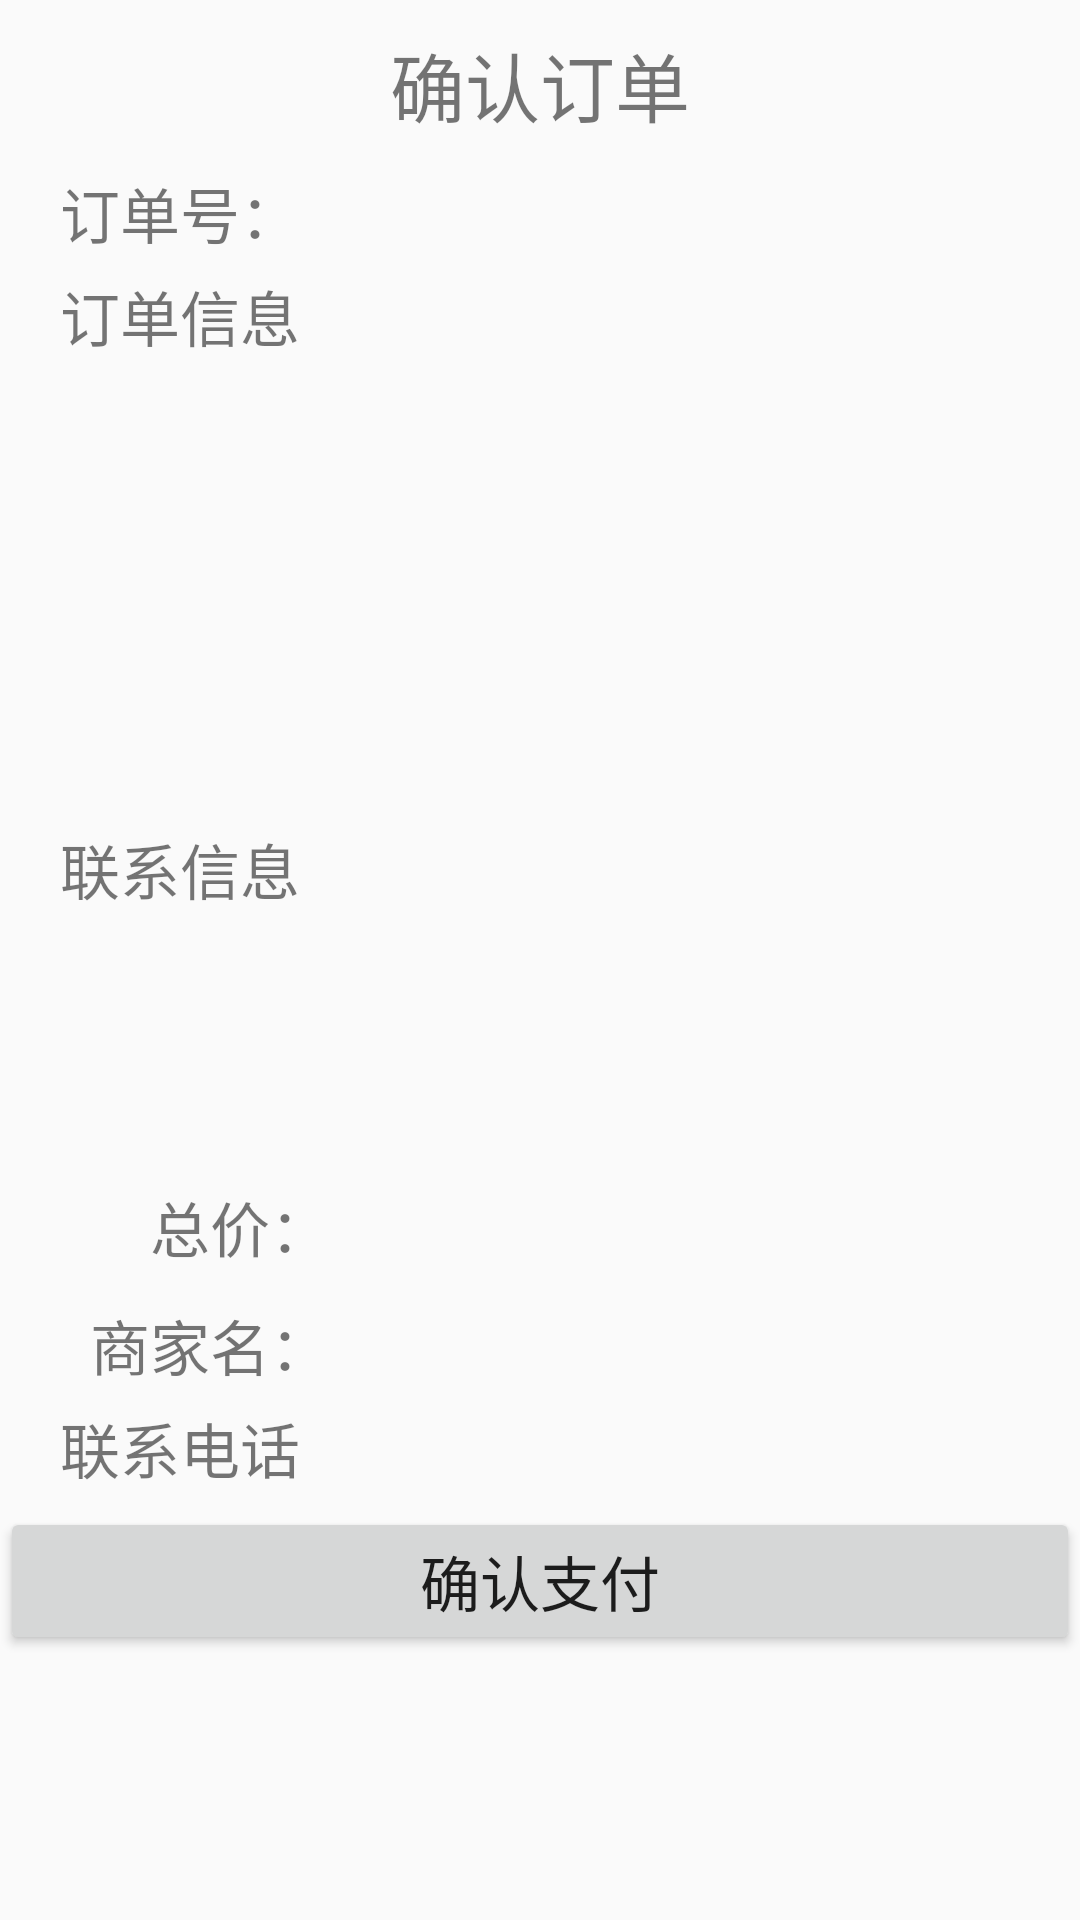

Layout XML and referenced resources for this Android screen:
<!-- AndroidManifest.xml: application theme AppTheme -->
<!-- res/layout/activity_indent.xml -->
<?xml version="1.0" encoding="utf-8"?>


<LinearLayout android:layout_width="match_parent"
    android:layout_height="match_parent"
    android:orientation="vertical"
    xmlns:android="http://schemas.android.com/apk/res/android">

    <TextView
        android:layout_marginTop="10sp"
        android:text="确认订单"
        android:textSize="25sp"
        android:gravity="center"
        android:layout_width="match_parent"
        android:layout_height="wrap_content"></TextView>

    <LinearLayout
        android:layout_marginTop="10sp"
        android:orientation="horizontal"
        android:layout_width="match_parent"
        android:layout_height="wrap_content">

        <TextView
            android:gravity="right"
            android:text="订单号："
            android:textSize="20sp"
            android:layout_width="100sp"
            android:layout_height="wrap_content"></TextView>

        <TextView
            android:layout_marginLeft="5sp"
            android:id="@+id/tv_indentID"
            android:layout_width="match_parent"
            android:layout_height="wrap_content"
            android:textSize="20sp"></TextView>

    </LinearLayout>

    <TextView
        android:layout_marginTop="5dp"
        android:layout_marginLeft="20dp"
        android:text="订单信息"
        android:textSize="20sp"
        android:layout_width="match_parent"
        android:layout_height="wrap_content"></TextView>

    <ListView
        android:id="@+id/lv_indent"
        android:layout_width="match_parent"
        android:layout_height="150dp"></ListView>

    <TextView
        android:layout_marginTop="5dp"
        android:layout_marginLeft="20dp"
        android:text="联系信息"
        android:textSize="20dp"
        android:layout_width="match_parent"
        android:layout_height="wrap_content"></TextView>

    <ListView
        android:id="@+id/lv_indent_address"
        android:layout_width="match_parent"
        android:layout_height="80dp"></ListView>

    <LinearLayout
        android:layout_marginTop="10sp"
        android:orientation="horizontal"
        android:layout_width="match_parent"
        android:layout_height="wrap_content">

        <TextView
            android:layout_marginLeft="10dp"
            android:gravity="right"
            android:text="总价："
            android:textSize="20sp"
            android:layout_width="100sp"
            android:layout_height="wrap_content"></TextView>

        <TextView
            android:layout_marginLeft="5sp"
            android:id="@+id/tv_indent_total"
            android:layout_width="match_parent"
            android:layout_height="wrap_content"
            android:textSize="20sp"></TextView>

    </LinearLayout>

    <LinearLayout
        android:layout_marginTop="5dp"
        android:orientation="vertical"
        android:layout_width="match_parent"
        android:layout_height="wrap_content">

        <LinearLayout
            android:layout_marginTop="5dp"
            android:orientation="horizontal"
            android:layout_width="match_parent"
            android:layout_height="wrap_content">

            <TextView
            android:layout_marginLeft="30dp"
            android:text="商家名："
            android:textSize="20sp"
            android:layout_width="90dp"
            android:layout_height="wrap_content"></TextView>

            <TextView
                android:id="@+id/tv_indent_res_name"
                android:textSize="20sp"
                android:layout_width="match_parent"
                android:layout_height="wrap_content"></TextView>

        </LinearLayout>


        <LinearLayout
            android:layout_marginTop="5dp"
            android:orientation="horizontal"
            android:layout_width="match_parent"
            android:layout_height="wrap_content">

            <TextView
                android:layout_marginLeft="20dp"
                android:text="联系电话"
                android:textSize="20sp"
                android:layout_width="100dp"
                android:layout_height="wrap_content"></TextView>

            <TextView
                android:id="@+id/tv_indent_res_phone"
                android:textSize="20dp"
                android:layout_width="match_parent"
                android:layout_height="wrap_content"></TextView>


        </LinearLayout>



    </LinearLayout>


        <Button
            android:layout_gravity="bottom"
            android:id="@+id/btn_indent_ok"
            android:layout_marginTop="5dp"
            android:text="确认支付"
            android:textSize="20sp"
            android:layout_width="match_parent"
            android:layout_height="wrap_content"></Button>

</LinearLayout>
<!-- resources referenced by this layout -->
<resources>
  <style name="AppTheme" parent="Theme.AppCompat.Light.DarkActionBar">
          
          <item name="colorPrimary">#FF69B4</item>
          <item name="colorPrimaryDark">@color/colorPrimaryDark</item>
          <item name="colorAccent">@color/colorAccent</item>
      </style>
  <color name="colorPrimaryDark">#00574B</color>
  <color name="colorAccent">#D81B60</color>
</resources>
